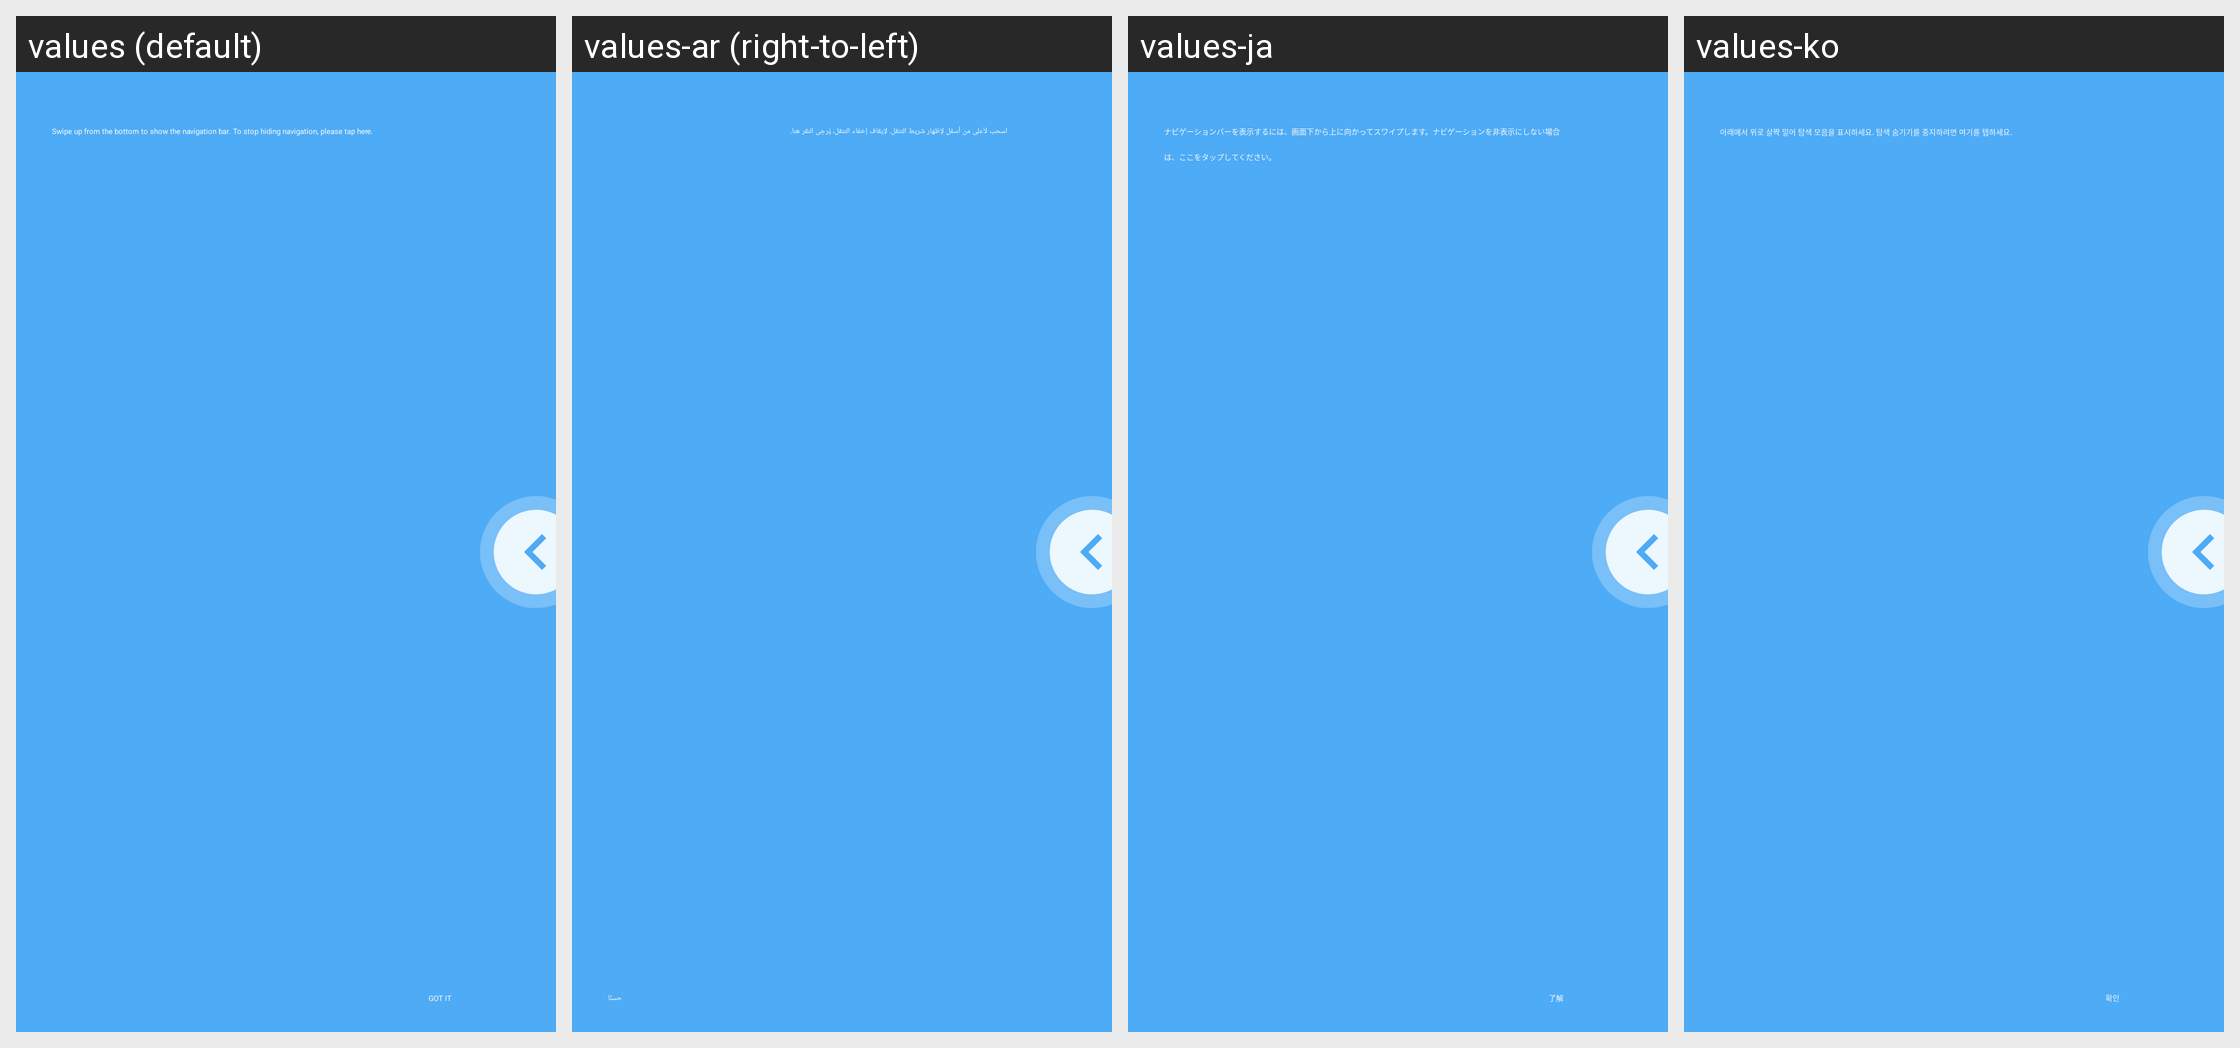

Locale-by-locale string values for the Android screen shown in this grid:
Android screen res/layout/navigation_bar_guide_rot90.xml rendered under 4 locales, left to right: values (default), values-ar (right-to-left), values-ja, values-ko. Device: Nexus 5 (rendered at 1080×1920; each locale shown at half size, 540×960, under a caption strip naming it); theme Theme_SystemUI.
Other locales in the repository, not shown: values-bg, values-bn, values-bn-rBD, values-ca, values-cs, values-da, values-de, values-en-rCA, values-en-rGB, values-en-rIN, values-es, values-et, values-et-rEE, values-fa, values-fi, values-fr, values-fr-rCA, values-gu, values-gu-rIN, values-hr, values-hu, values-in, values-it, values-iw, values-lt, values-lt-rLT, values-lv, values-lv-rLV, values-me, values-mk, values-mr, values-mr-rIN, values-ms, values-ms-rMY, values-nb, values-nl, values-pa, values-pa-rIN, values-pl, values-pt, values-pt-rPT, values-ro, values-ru, values-sk, values-sl, values-sq, values-sv, values-ta-rIN, values-tl, values-tr, values-uk, values-vi, values-zh-rCN, values-zh-rHK, values-zh-rTW.
Strings drawn on this screen, with the default value and each locale's value (text and hints the layout hard-codes, and strings that could not be matched under every locale, appear in the picture but are not listed):

nav_bar_guide_positive
  values: GOT IT
  values-ar: حسنًا
  values-ja: 了解
  values-ko: 확인

nav_bar_guide_title
  values: Swipe up from the bottom to show the navigation bar. To stop hiding navigation, please tap here.
  values-ar: اسحب لأعلى من أسفل لإظهار شريط التنقل. لإيقاف إخفاء التنقل، يُرجى النقر هنا.
  values-ja: ナビゲーションバーを表示するには、画面下から上に向かってスワイプします。ナビゲーションを非表示にしない場合は、ここをタップしてください。
  values-ko: 아래에서 위로 살짝 밀어 탐색 모음을 표시하세요. 탐색 숨기기를 중지하려면 여기를 탭하세요.
